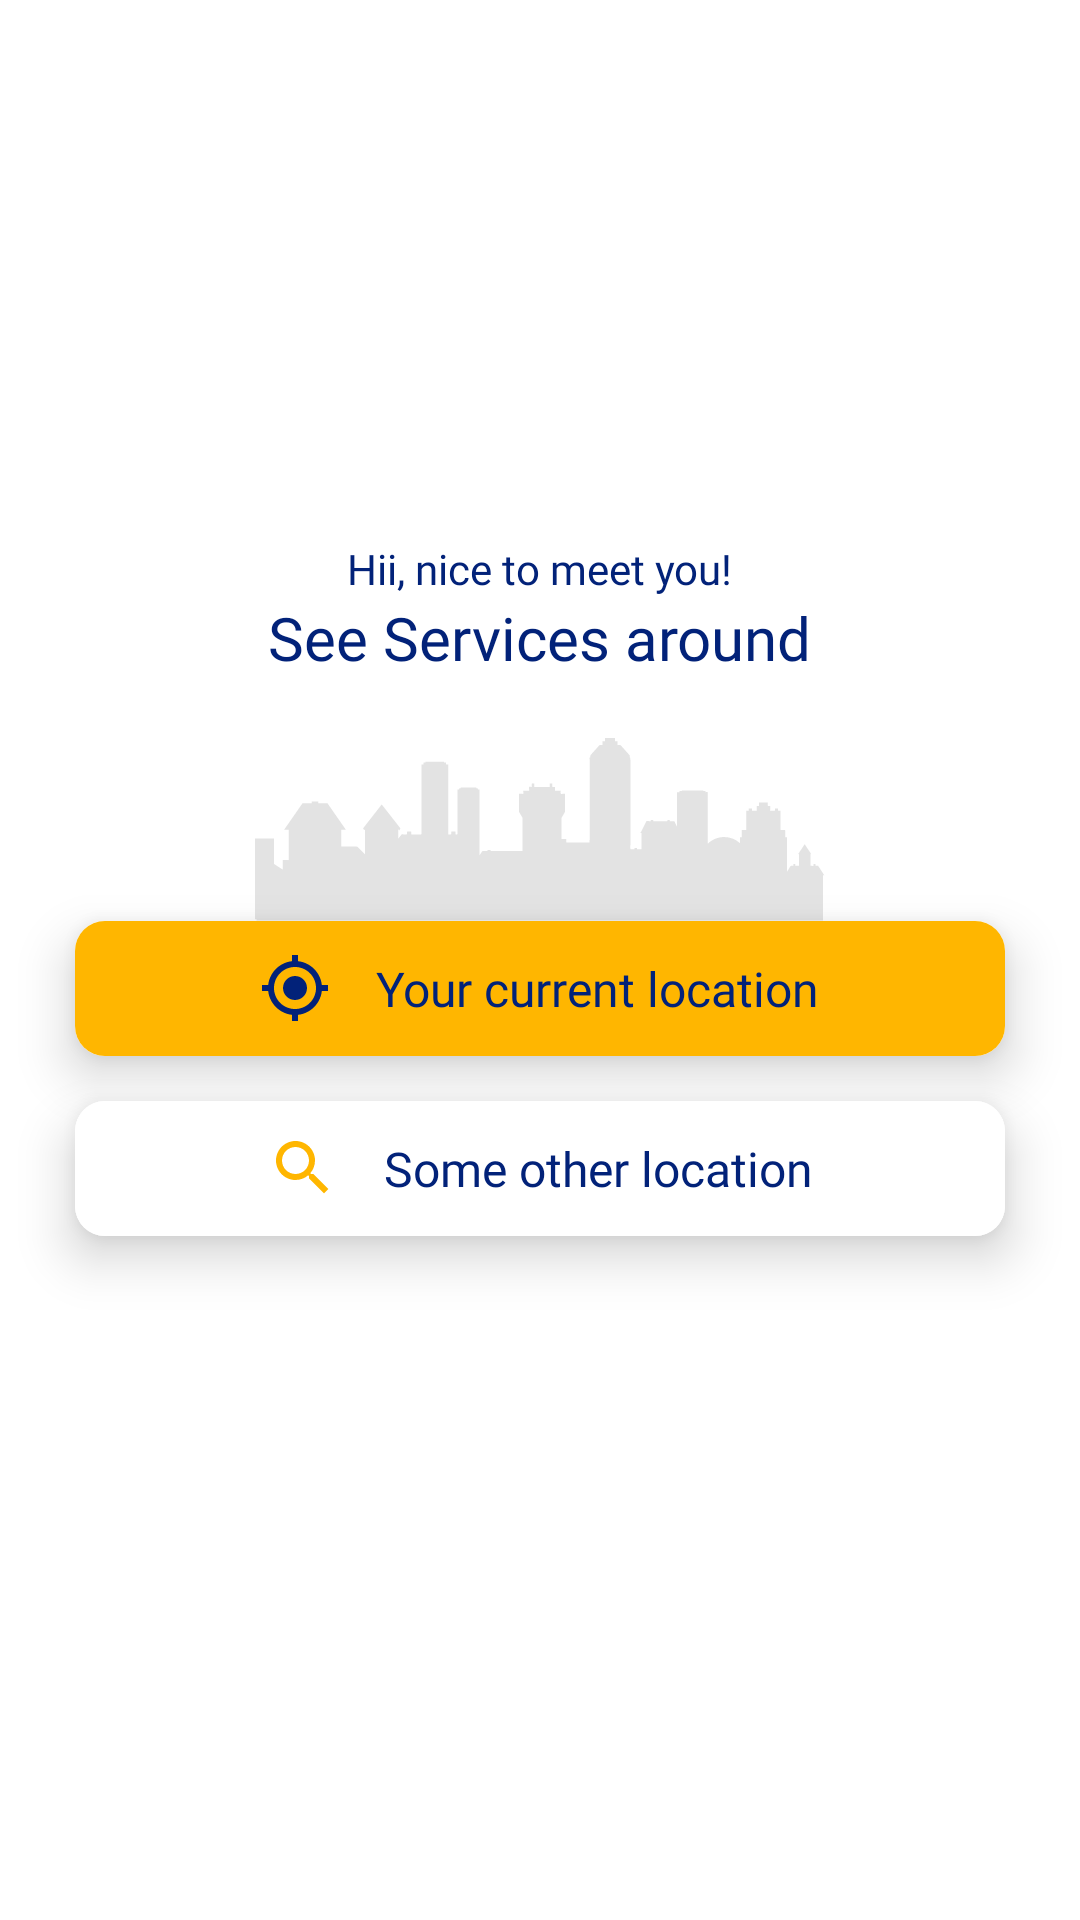

Produce the Android XML layout that renders to this screen, including the resource entries it uses.
<!-- AndroidManifest.xml: application theme Theme.Taskbell_HubApp -->
<!-- res/layout/activity_location.xml -->
<LinearLayout android:layout_width="match_parent"
    android:layout_height="match_parent"
    android:orientation="vertical"
    android:background="@color/white"
    xmlns:android="http://schemas.android.com/apk/res/android">
    <ImageView
        android:layout_width="wrap_content"
        android:layout_height="wrap_content"
        android:layout_marginTop="30dp"
        android:layout_marginStart="15dp"
        android:src="@drawable/ic_baseline_arrow_back_24"/>
    <TextView
        android:layout_width="wrap_content"
        android:layout_height="wrap_content"
        android:layout_gravity="center"
        android:layout_marginTop="150dp"
        android:textColor="#022279"
        android:fontFamily="@font/roboto_medium"
        android:textFontWeight="400"
        android:textSize="14dp"
        android:text="Hii, nice to meet you!"/>
    <TextView
        android:layout_width="wrap_content"
        android:layout_height="wrap_content"
        android:layout_gravity="center"
        android:textColor="#022279"
        android:fontFamily="@font/roboto_medium"
        android:textFontWeight="400"
        android:textSize="20dp"
        android:text="See Services around"/>
    <ImageView
        android:layout_width="wrap_content"
        android:layout_height="wrap_content"
        android:layout_marginTop="20dp"
        android:src="@drawable/ic_path_9896"
        android:layout_gravity="center"/>
    <FrameLayout
        android:layout_width="match_parent"
        android:layout_height="45dp"
        android:elevation="10dp"
        android:layout_marginStart="25dp"
        android:layout_marginEnd="25dp"
        android:background="@drawable/bg_corner"
        >
        <LinearLayout
            android:id="@+id/your_location"
            android:layout_width="match_parent"
            android:layout_height="match_parent"
            android:orientation="horizontal"
            android:background="@drawable/bg_corner"
            android:gravity="center">
            <ImageView
                android:layout_width="wrap_content"
                android:layout_height="wrap_content"
                android:src="@drawable/ic_baseline_my_location_24"/>

        <TextView
            android:layout_width="wrap_content"
            android:layout_height="wrap_content"
            android:text="Your current location"
            android:layout_marginStart="15dp"
            android:textColor="#022279"
            android:fontFamily="@font/roboto_medium"
            android:textFontWeight="400"
            android:textSize="16dp"

            />
        </LinearLayout>
        <LinearLayout
            android:id="@+id/your_location11"
            android:layout_width="match_parent"
            android:layout_height="match_parent"
            android:orientation="horizontal"
            android:backgroundTint="#FFB600"
            android:background="@drawable/bg_corner"
            android:gravity="center">
            <ImageView
                android:layout_width="wrap_content"
                android:layout_height="wrap_content"
                android:src="@drawable/ic_baseline_my_location_24"/>
        <TextView
            android:layout_width="wrap_content"
            android:layout_height="wrap_content"
            android:text="Your current location"
            android:layout_marginStart="15dp"
            android:textColor="#022279"
            android:fontFamily="@font/roboto_medium"
            android:textFontWeight="400"
            android:textSize="16dp"

            />
        </LinearLayout>
    </FrameLayout>
    <FrameLayout
        android:layout_width="match_parent"
        android:layout_height="45dp"
        android:layout_marginStart="25dp"
        android:layout_marginEnd="25dp"
        android:layout_marginTop="15dp"
        android:elevation="10dp"
        android:background="@drawable/bg_corner"
        android:gravity="center">

        <LinearLayout
            android:id="@+id/other_location"
            android:layout_width="match_parent"
            android:layout_height="match_parent"
            android:orientation="horizontal"
            android:background="@drawable/bg_corner"
            android:gravity="center">
            <ImageView
                android:layout_width="wrap_content"
                android:layout_height="wrap_content"
                android:src="@drawable/ic_baseline_search_24"/>

            <TextView
                android:layout_width="wrap_content"
                android:layout_height="wrap_content"
                android:text="Some other location"
                android:layout_marginStart="15dp"
                android:textColor="#022279"
                android:fontFamily="@font/roboto_medium"
                android:textFontWeight="400"
                android:textSize="16dp"
                />
        </LinearLayout>
        <LinearLayout
            android:id="@+id/other_location1"
            android:layout_width="match_parent"
            android:layout_height="match_parent"
            android:orientation="horizontal"
            android:visibility="gone"
            android:backgroundTint="#FFB600"
            android:background="@drawable/bg_corner"
            android:gravity="center">
            <ImageView
                android:layout_width="wrap_content"
                android:layout_height="wrap_content"
                android:src="@drawable/ic_baseline_search_24"/>
            <TextView
                android:layout_width="wrap_content"
                android:layout_height="wrap_content"
                android:text="Some other location"
                android:layout_marginStart="15dp"
                android:textColor="#022279"
                android:fontFamily="@font/roboto_medium"
                android:textFontWeight="400"
                android:textSize="16dp"

                />
        </LinearLayout>
    </FrameLayout>

</LinearLayout>
<!-- resources referenced by this layout -->
<resources>
  <color name="white">#FFFFFFFF</color>
  <!-- drawable bg_corner (drawable) -->
  <?xml version="1.0" encoding="utf-8"?>
  
  <shape android:shape="rectangle" xmlns:android="http://schemas.android.com/apk/res/android"
      xmlns:app="http://schemas.android.com/apk/res-auto">
      <solid android:color="@color/box"/>
      <corners android:radius="10dp"/>
  
  </shape>
  <!-- drawable ic_baseline_my_location_24 (drawable) -->
  <vector android:height="24dp" android:tint="#022279"
      android:viewportHeight="24" android:viewportWidth="24"
      android:width="24dp" xmlns:android="http://schemas.android.com/apk/res/android">
      <path android:fillColor="@android:color/white" android:pathData="M12,8c-2.21,0 -4,1.79 -4,4s1.79,4 4,4 4,-1.79 4,-4 -1.79,-4 -4,-4zM20.94,11c-0.46,-4.17 -3.77,-7.48 -7.94,-7.94L13,1h-2v2.06C6.83,3.52 3.52,6.83 3.06,11L1,11v2h2.06c0.46,4.17 3.77,7.48 7.94,7.94L11,23h2v-2.06c4.17,-0.46 7.48,-3.77 7.94,-7.94L23,13v-2h-2.06zM12,19c-3.87,0 -7,-3.13 -7,-7s3.13,-7 7,-7 7,3.13 7,7 -3.13,7 -7,7z"/>
  </vector>
  <!-- drawable ic_baseline_search_24 (drawable) -->
  <vector android:height="24dp" android:tint="#FFB600"
      android:viewportHeight="24" android:viewportWidth="24"
      android:width="24dp" xmlns:android="http://schemas.android.com/apk/res/android">
      <path android:fillColor="@android:color/white" android:pathData="M15.5,14h-0.79l-0.28,-0.27C15.41,12.59 16,11.11 16,9.5 16,5.91 13.09,3 9.5,3S3,5.91 3,9.5 5.91,16 9.5,16c1.61,0 3.09,-0.59 4.23,-1.57l0.27,0.28v0.79l5,4.99L20.49,19l-4.99,-5zM9.5,14C7.01,14 5,11.99 5,9.5S7.01,5 9.5,5 14,7.01 14,9.5 11.99,14 9.5,14z"/>
  </vector>
  <!-- drawable ic_path_9896: vector/xml drawable (drawable, 8777 chars, omitted) -->
  <style name="Theme.Taskbell_HubApp" parent="Theme.MaterialComponents.DayNight.NoActionBar">
          
          <item name="colorPrimary">@color/purple_500</item>
          <item name="colorPrimaryVariant">@color/purple_700</item>
          <item name="colorOnPrimary">@color/white</item>
          
          <item name="colorSecondary">@color/teal_200</item>
          <item name="colorSecondaryVariant">@color/teal_700</item>
          <item name="colorOnSecondary">@color/black</item>
          
          <item name="android:statusBarColor" tools:targetApi="l">?attr/colorPrimaryVariant</item>
          
      </style>
  <color name="box">#FFFFFFFF</color>
  <color name="purple_500">#FF6200EE</color>
  <color name="purple_700">#FF3700B3</color>
  <color name="teal_200">#FF03DAC5</color>
  <color name="teal_700">#FF018786</color>
  <color name="black">#FF000000</color>
</resources>
